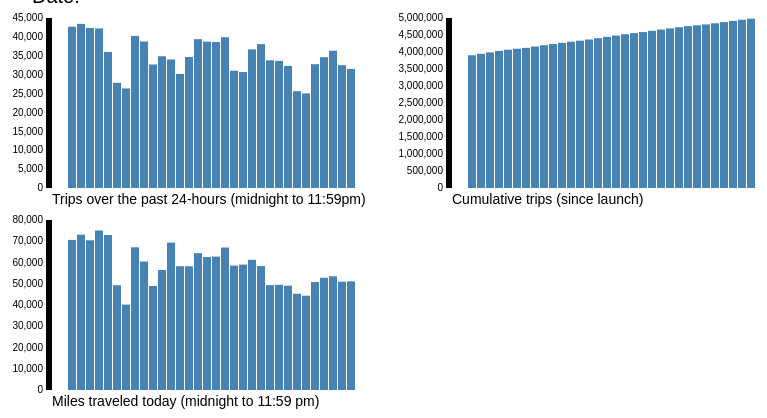
D3 v3 page, settled after 480 driven frames (8 s of simulated time); the page loaded 1 data file(s).


    
    // Variables Governing Total Dashboard
    var margin = {top: 10, right: 10, bottom: 20, left: 70},
        width  = 400 - margin.left - margin.right,
        height = 200 - margin.top  - margin.bottom;

    // Define Date Parser based on csv input
    var parseDate  = d3.time.format("%m/%d/%Y").parse;
    var formatTopDate = d3.time.format("%B %d, 20%y (%A)");
    var classFormatDate = d3.time.format("%y%m%d")

    // Get Data and Create The Charts
    d3.csv("citybike_data_transposed.csv", function(error, data) {

      // Get the Dates that are present
      var dsDates = d3.keys(data[0]).filter(function(key) { return key !== "Category"});

      // Create an object for each Category which is a JS object of the date and the value
      data.forEach(function(d) {
        d.barSeries = dsDates.map(function(dateName) { return {date: parseDate(dateName), value: +d[dateName]}; });
      });

      //
      //
      // Bar Chart 1

      // Bar Chart 1 SVG Creation
      var barChartOneSVG = d3.select("#chart1").append("svg")
          .attr( "width", width  + margin.left +  margin.right)
          .attr("height", height + margin.top  + margin.bottom)
        .append("g")
          .attr("transform", "translate(" + margin.left + "," + margin.top + ")");

      // Bar Chart 1 X Axis Scale
      var barChartOneXScale = d3.scale.ordinal()
          .domain(data[0].barSeries.map(function(d) { return d.date; }))
          .rangeRoundBands([0, width], .1);

      // Bar Chart 1 Y Axis Scale
      var barChartOneYScale = d3.scale.linear()
          .domain([0, d3.max(data[0].barSeries, function(d) { return d.value; })])
          .range([height, 0]).nice();

      // Bar Chart 1 X Axis Definition
      var barChartOneXAxis = d3.svg.axis()
          .scale(barChartOneXScale)
          .orient("bottom");

      // Bar Chart 1 Y Axis Definition
      var barChartOneYAxis = d3.svg.axis()
          .scale(barChartOneYScale)
          .orient("left");

      // Bar Chart 1 X Axis Creation
      barChartOneSVG.append("g")
          .attr("class", "x axis")
          .attr("transform", "translate(0," + height + ")")
          .call(barChartOneXAxis);

      // Bar Chart 1 Y Axis Creation
      barChartOneSVG.append("g")
          .attr("class", "y axis")
          .call(barChartOneYAxis);

      // Bar Chart 1 Bar Creation
      barChartOneSVG.append("g").attr("class", "chartOneBars").selectAll("rect")
          .data(data[0].barSeries)
        .enter().append("rect")
          .attr("class", function(d) { return "bar" + classFormatDate(d.date); })
          .attr("x", function(d) { return barChartOneXScale(d.date); })
          .attr("y", function(d) { return barChartOneYScale(d.value); })
          .attr("width", barChartOneXScale.rangeBand())
          .attr("height", function(d) { return height - barChartOneYScale(d.value); });

      // Bar Chart 1 Label Creation
      barChartOneSVG.append("g")
          .datum(data[0])
        .append("text")
          .attr("class", "chartLabel")
          .attr("x", 0)
          .attr("y", height + 16)
          .text(function(d) { return d.Category; });

      //
      //
      // Bar Chart 2

      // Bar Chart 2 SVG Creation
      var barChartTwoSVG = d3.select("#chart2").append("svg")
          .attr( "width", width  + margin.left +  margin.right)
          .attr("height", height + margin.top  + margin.bottom)
        .append("g")
          .attr("transform", "translate(" + margin.left + "," + margin.top + ")");

      // Bar Chart 2 X Axis Scale
      var barChartTwoXScale = d3.scale.ordinal()
          .domain(data[1].barSeries.map(function(d) { return d.date; }))
          .rangeRoundBands([0, width], .1);

      // Bar Chart 2 Y Axis Scale
      var barChartTwoYScale = d3.scale.linear()
          .domain([0, d3.max(data[1].barSeries, function(d) { return d.value; })])
          .range([height, 0]).nice();

      // Bar Chart 2 X Axis Definition
      var barChartTwoXAxis = d3.svg.axis()
          .scale(barChartTwoXScale)
          .orient("bottom");

      // Bar Chart 2 Y Axis Definition
      var barChartTwoYAxis = d3.svg.axis()
          .scale(barChartTwoYScale)
          .orient("left");

      // Bar Chart 2 X Axis Creation
      barChartTwoSVG.append("g")
          .attr("class", "x axis")
          .attr("transform", "translate(0," + height + ")")
          .call(barChartTwoXAxis);

      // Bar Chart 2 Y Axis Creation
      barChartTwoSVG.append("g")
          .attr("class", "y axis")
          .call(barChartTwoYAxis);

      // Bar Chart 2 Bar Creation
      barChartTwoSVG.append("g").attr("class", "chartTwoBars").selectAll("rect")
          .data(data[1].barSeries)
        .enter().append("rect")
          .attr("class", function(d) { return "bar" + classFormatDate(d.date); })
          .attr("x", function(d) { return barChartTwoXScale(d.date); })
          .attr("y", function(d) { return barChartTwoYScale(d.value); })
          .attr("width", barChartTwoXScale.rangeBand())
          .attr("height", function(d) { return height - barChartTwoYScale(d.value); });

      // Bar Chart 2 Label Creation
      barChartTwoSVG.append("g")
          .datum(data[1])
        .append("text")
          .attr("class", "chartLabel")
          .attr("x", 0)
          .attr("y", height + 16)
          .text(function(d) { return d.Category; });

      //
      //
      // Bar Chart 3

      // Bar Chart 3 SVG Creation
      var barChartThreeSVG = d3.select("#chart3").append("svg")
          .attr( "width", width  + margin.left +  margin.right)
          .attr("height", height + margin.top  + margin.bottom)
        .append("g")
          .attr("transform", "translate(" + margin.left + "," + margin.top + ")");

      // Bar Chart 3 X Axis Scale
      var barChartThreeXScale = d3.scale.ordinal()
          .domain(data[2].barSeries.map(function(d) { return d.date; }))
          .rangeRoundBands([0, width], .1);

      // Bar Chart 3 Y Axis Scale
      var barChartThreeYScale = d3.scale.linear()
          .domain([0, d3.max(data[2].barSeries, function(d) { return d.value; })])
          .range([height, 0]).nice();

      // Bar Chart 3 X Axis Definition
      var barChartThreeXAxis = d3.svg.axis()
          .scale(barChartThreeXScale)
          .orient("bottom");

      // Bar Chart 3 Y Axis Definition
      var barChartThreeYAxis = d3.svg.axis()
          .scale(barChartThreeYScale)
          .orient("left");

      // Bar Chart 3 X Axis Creation
      barChartThreeSVG.append("g")
          .attr("class", "x axis")
          .attr("transform", "translate(0," + height + ")")
          .call(barChartThreeXAxis);

      // Bar Chart 3 Y Axis Creation
      barChartThreeSVG.append("g")
          .attr("class", "y axis")
          .call(barChartThreeYAxis);

      // Bar Chart 3 Bar Creation
      barChartThreeSVG.append("g").attr("class", "chartThreeBars").selectAll("rect")
          .data(data[2].barSeries)
        .enter().append("rect")
          .attr("class", function(d) { return "bar" + classFormatDate(d.date); })
          .attr("x", function(d) { return barChartThreeXScale(d.date); })
          .attr("y", function(d) { return barChartThreeYScale(d.value); })
          .attr("width", barChartThreeXScale.rangeBand())
          .attr("height", function(d) { return height - barChartThreeYScale(d.value); });

      // Bar Chart 3 Label Creation
      barChartThreeSVG.append("g")
          .datum(data[2])
        .append("text")
          .attr("class", "chartLabel")
          .attr("x", 0)
          .attr("y", height + 16)
          .text(function(d) { return d.Category; });

      //
      //
      // Add Interaction
      d3.selectAll("rect")
          .on("mouseover", mouseOver)
          .on("mouseout", mouseOut);

      function mouseOver (d) {
        var currentBar = d3.select(this);
        var sameDateBars = d3.selectAll("." + currentBar.attr("class"));

        d3.select("#dateID").text(formatTopDate(currentBar.data()[0].date));

        sameDateBars
            .transition()
            .duration(500)
            .style("fill", "red");
      };

      function mouseOut (d) {
        var currentBar = d3.select(this);

        d3.select("#dateID").text(null);

        var sameDateBars = d3.selectAll("." + currentBar.attr("class"));
        
        sameDateBars
            .transition()
            .duration(500)
            .style("fill", "steelblue");
      };

    }); // end d3.csv(...) {...};
    
    

### data: citybike_data_transposed.csv, 2247 bytes — head not shown